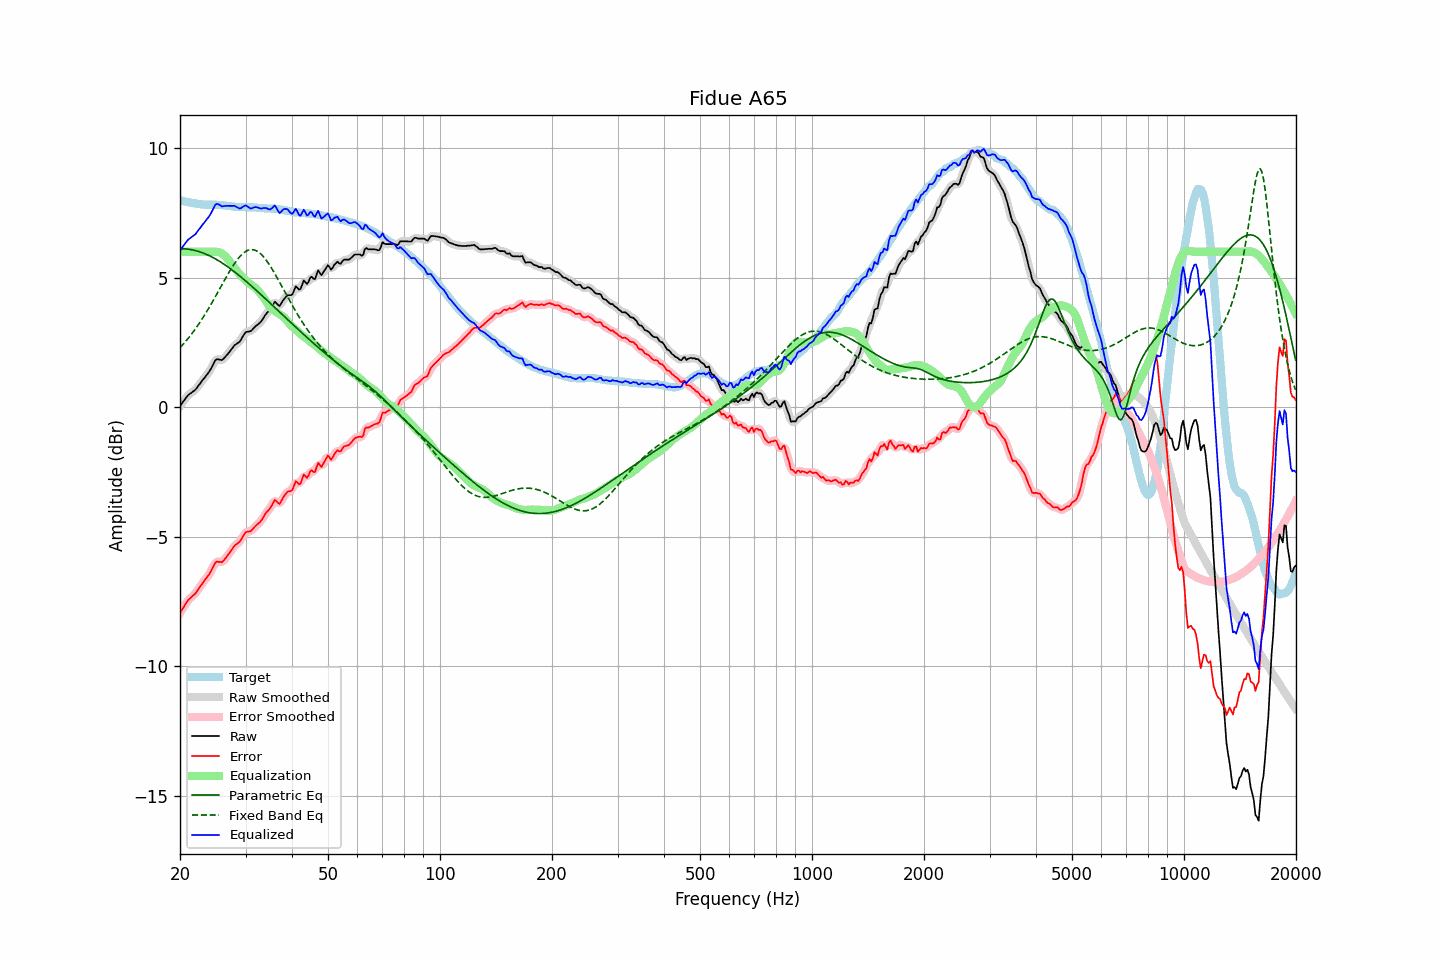

The data file committed next to this chart (first rows):
frequency, raw, error, smoothed, error_smoothed, equalization, parametric_eq, fixed_band_eq, equalized_raw, equalized_smoothed, target
20.00, 0.04, -7.94, 0.04, -7.94, 6.00, 6.12, 2.30, 6.04, 6.04, 7.98
20.20, 0.13, -7.84, 0.13, -7.84, 6.00, 6.12, 2.36, 6.13, 6.13, 7.97
20.40, 0.21, -7.74, 0.22, -7.73, 6.00, 6.11, 2.43, 6.21, 6.22, 7.95
20.61, 0.30, -7.64, 0.30, -7.63, 6.00, 6.11, 2.50, 6.30, 6.30, 7.94
20.81, 0.38, -7.54, 0.39, -7.54, 6.00, 6.11, 2.58, 6.38, 6.39, 7.92
21.02, 0.46, -7.45, 0.46, -7.46, 6.00, 6.10, 2.65, 6.46, 6.46, 7.91
21.23, 0.51, -7.39, 0.51, -7.39, 6.00, 6.09, 2.73, 6.51, 6.51, 7.90
21.44, 0.55, -7.34, 0.56, -7.33, 6.00, 6.08, 2.81, 6.55, 6.56, 7.89
21.66, 0.60, -7.27, 0.60, -7.28, 6.00, 6.07, 2.89, 6.60, 6.60, 7.87
21.87, 0.64, -7.22, 0.65, -7.22, 6.00, 6.05, 2.97, 6.64, 6.65, 7.87
22.09, 0.70, -7.15, 0.71, -7.14, 6.00, 6.04, 3.06, 6.70, 6.71, 7.86
22.31, 0.79, -7.05, 0.79, -7.06, 6.00, 6.02, 3.15, 6.79, 6.79, 7.85
22.54, 0.87, -6.97, 0.87, -6.97, 6.00, 6.00, 3.24, 6.87, 6.87, 7.84
22.76, 0.95, -6.87, 0.96, -6.87, 6.00, 5.98, 3.33, 6.95, 6.96, 7.83
22.99, 1.04, -6.78, 1.04, -6.79, 6.00, 5.96, 3.43, 7.04, 7.04, 7.83
23.22, 1.11, -6.70, 1.12, -6.70, 6.00, 5.93, 3.53, 7.11, 7.12, 7.82
23.45, 1.19, -6.62, 1.19, -6.62, 6.00, 5.91, 3.63, 7.20, 7.20, 7.82
23.69, 1.27, -6.54, 1.27, -6.54, 6.00, 5.88, 3.73, 7.28, 7.27, 7.82
23.92, 1.36, -6.46, 1.36, -6.46, 6.00, 5.85, 3.83, 7.36, 7.36, 7.81
24.16, 1.45, -6.36, 1.46, -6.35, 6.00, 5.82, 3.94, 7.45, 7.46, 7.81
24.40, 1.58, -6.24, 1.58, -6.23, 6.00, 5.79, 4.05, 7.57, 7.58, 7.81
24.65, 1.69, -6.12, 1.70, -6.11, 6.00, 5.76, 4.15, 7.69, 7.70, 7.81
24.89, 1.81, -6.00, 1.79, -6.02, 6.00, 5.72, 4.27, 7.81, 7.79, 7.81
25.14, 1.85, -5.96, 1.84, -5.97, 5.99, 5.69, 4.38, 7.85, 7.84, 7.81
25.39, 1.84, -5.97, 1.85, -5.96, 5.98, 5.65, 4.49, 7.83, 7.83, 7.81
25.65, 1.83, -5.97, 1.83, -5.97, 5.96, 5.61, 4.60, 7.80, 7.79, 7.80
25.91, 1.81, -5.98, 1.83, -5.96, 5.93, 5.57, 4.71, 7.75, 7.77, 7.80
26.16, 1.86, -5.92, 1.87, -5.92, 5.89, 5.53, 4.83, 7.76, 7.76, 7.79
26.43, 1.93, -5.85, 1.93, -5.86, 5.84, 5.49, 4.94, 7.77, 7.76, 7.79
26.69, 2.00, -5.77, 2.00, -5.77, 5.77, 5.45, 5.05, 7.77, 7.77, 7.78
26.96, 2.07, -5.69, 2.08, -5.69, 5.70, 5.41, 5.15, 7.77, 7.77, 7.76
27.23, 2.15, -5.61, 2.15, -5.61, 5.62, 5.36, 5.26, 7.77, 7.77, 7.76
27.50, 2.23, -5.52, 2.24, -5.51, 5.53, 5.31, 5.36, 7.77, 7.77, 7.75
27.77, 2.31, -5.43, 2.32, -5.43, 5.45, 5.27, 5.46, 7.77, 7.77, 7.74
28.05, 2.39, -5.34, 2.38, -5.35, 5.38, 5.22, 5.55, 7.77, 7.76, 7.73
28.33, 2.43, -5.29, 2.43, -5.29, 5.30, 5.17, 5.64, 7.73, 7.73, 7.73
28.62, 2.48, -5.24, 2.48, -5.24, 5.22, 5.12, 5.72, 7.70, 7.70, 7.73
28.90, 2.52, -5.19, 2.54, -5.18, 5.14, 5.07, 5.80, 7.67, 7.68, 7.72
29.19, 2.61, -5.11, 2.62, -5.10, 5.07, 5.02, 5.86, 7.68, 7.69, 7.72
29.48, 2.72, -5.00, 2.72, -5.00, 5.01, 4.97, 5.92, 7.73, 7.73, 7.72
29.78, 2.82, -4.90, 2.82, -4.90, 4.95, 4.92, 5.97, 7.77, 7.77, 7.72
30.08, 2.90, -4.82, 2.89, -4.84, 4.89, 4.86, 6.02, 7.79, 7.77, 7.72
30.38, 2.91, -4.80, 2.91, -4.80, 4.83, 4.81, 6.05, 7.75, 7.75, 7.72
30.68, 2.92, -4.79, 2.93, -4.79, 4.78, 4.76, 6.07, 7.70, 7.71, 7.72
30.99, 2.93, -4.78, 2.95, -4.77, 4.73, 4.70, 6.08, 7.67, 7.68, 7.71
31.30, 2.99, -4.72, 3.00, -4.72, 4.69, 4.65, 6.08, 7.68, 7.69, 7.71
31.61, 3.06, -4.65, 3.06, -4.65, 4.65, 4.59, 6.07, 7.71, 7.70, 7.71
31.93, 3.12, -4.59, 3.12, -4.59, 4.60, 4.54, 6.05, 7.72, 7.72, 7.71
32.24, 3.17, -4.52, 3.17, -4.53, 4.54, 4.48, 6.02, 7.71, 7.71, 7.70
32.57, 3.22, -4.47, 3.22, -4.47, 4.47, 4.42, 5.98, 7.69, 7.69, 7.69
32.89, 3.27, -4.42, 3.28, -4.41, 4.39, 4.37, 5.93, 7.67, 7.68, 7.69
33.22, 3.35, -4.34, 3.36, -4.33, 4.31, 4.31, 5.87, 7.67, 7.68, 7.69
33.55, 3.45, -4.23, 3.45, -4.23, 4.23, 4.25, 5.80, 7.69, 7.68, 7.69
33.89, 3.55, -4.12, 3.55, -4.13, 4.14, 4.19, 5.73, 7.69, 7.69, 7.67
34.23, 3.63, -4.04, 3.63, -4.05, 4.04, 4.14, 5.64, 7.68, 7.67, 7.67
34.57, 3.69, -3.98, 3.70, -3.97, 3.95, 4.08, 5.55, 7.64, 7.64, 7.67
34.92, 3.76, -3.90, 3.77, -3.89, 3.87, 4.02, 5.46, 7.63, 7.64, 7.67
35.27, 3.86, -3.80, 3.88, -3.78, 3.80, 3.96, 5.36, 7.67, 7.68, 7.66
35.62, 3.97, -3.69, 3.98, -3.68, 3.76, 3.90, 5.26, 7.73, 7.73, 7.66
35.97, 4.07, -3.57, 4.02, -3.63, 3.72, 3.85, 5.15, 7.79, 7.74, 7.65
... 635 more rows
